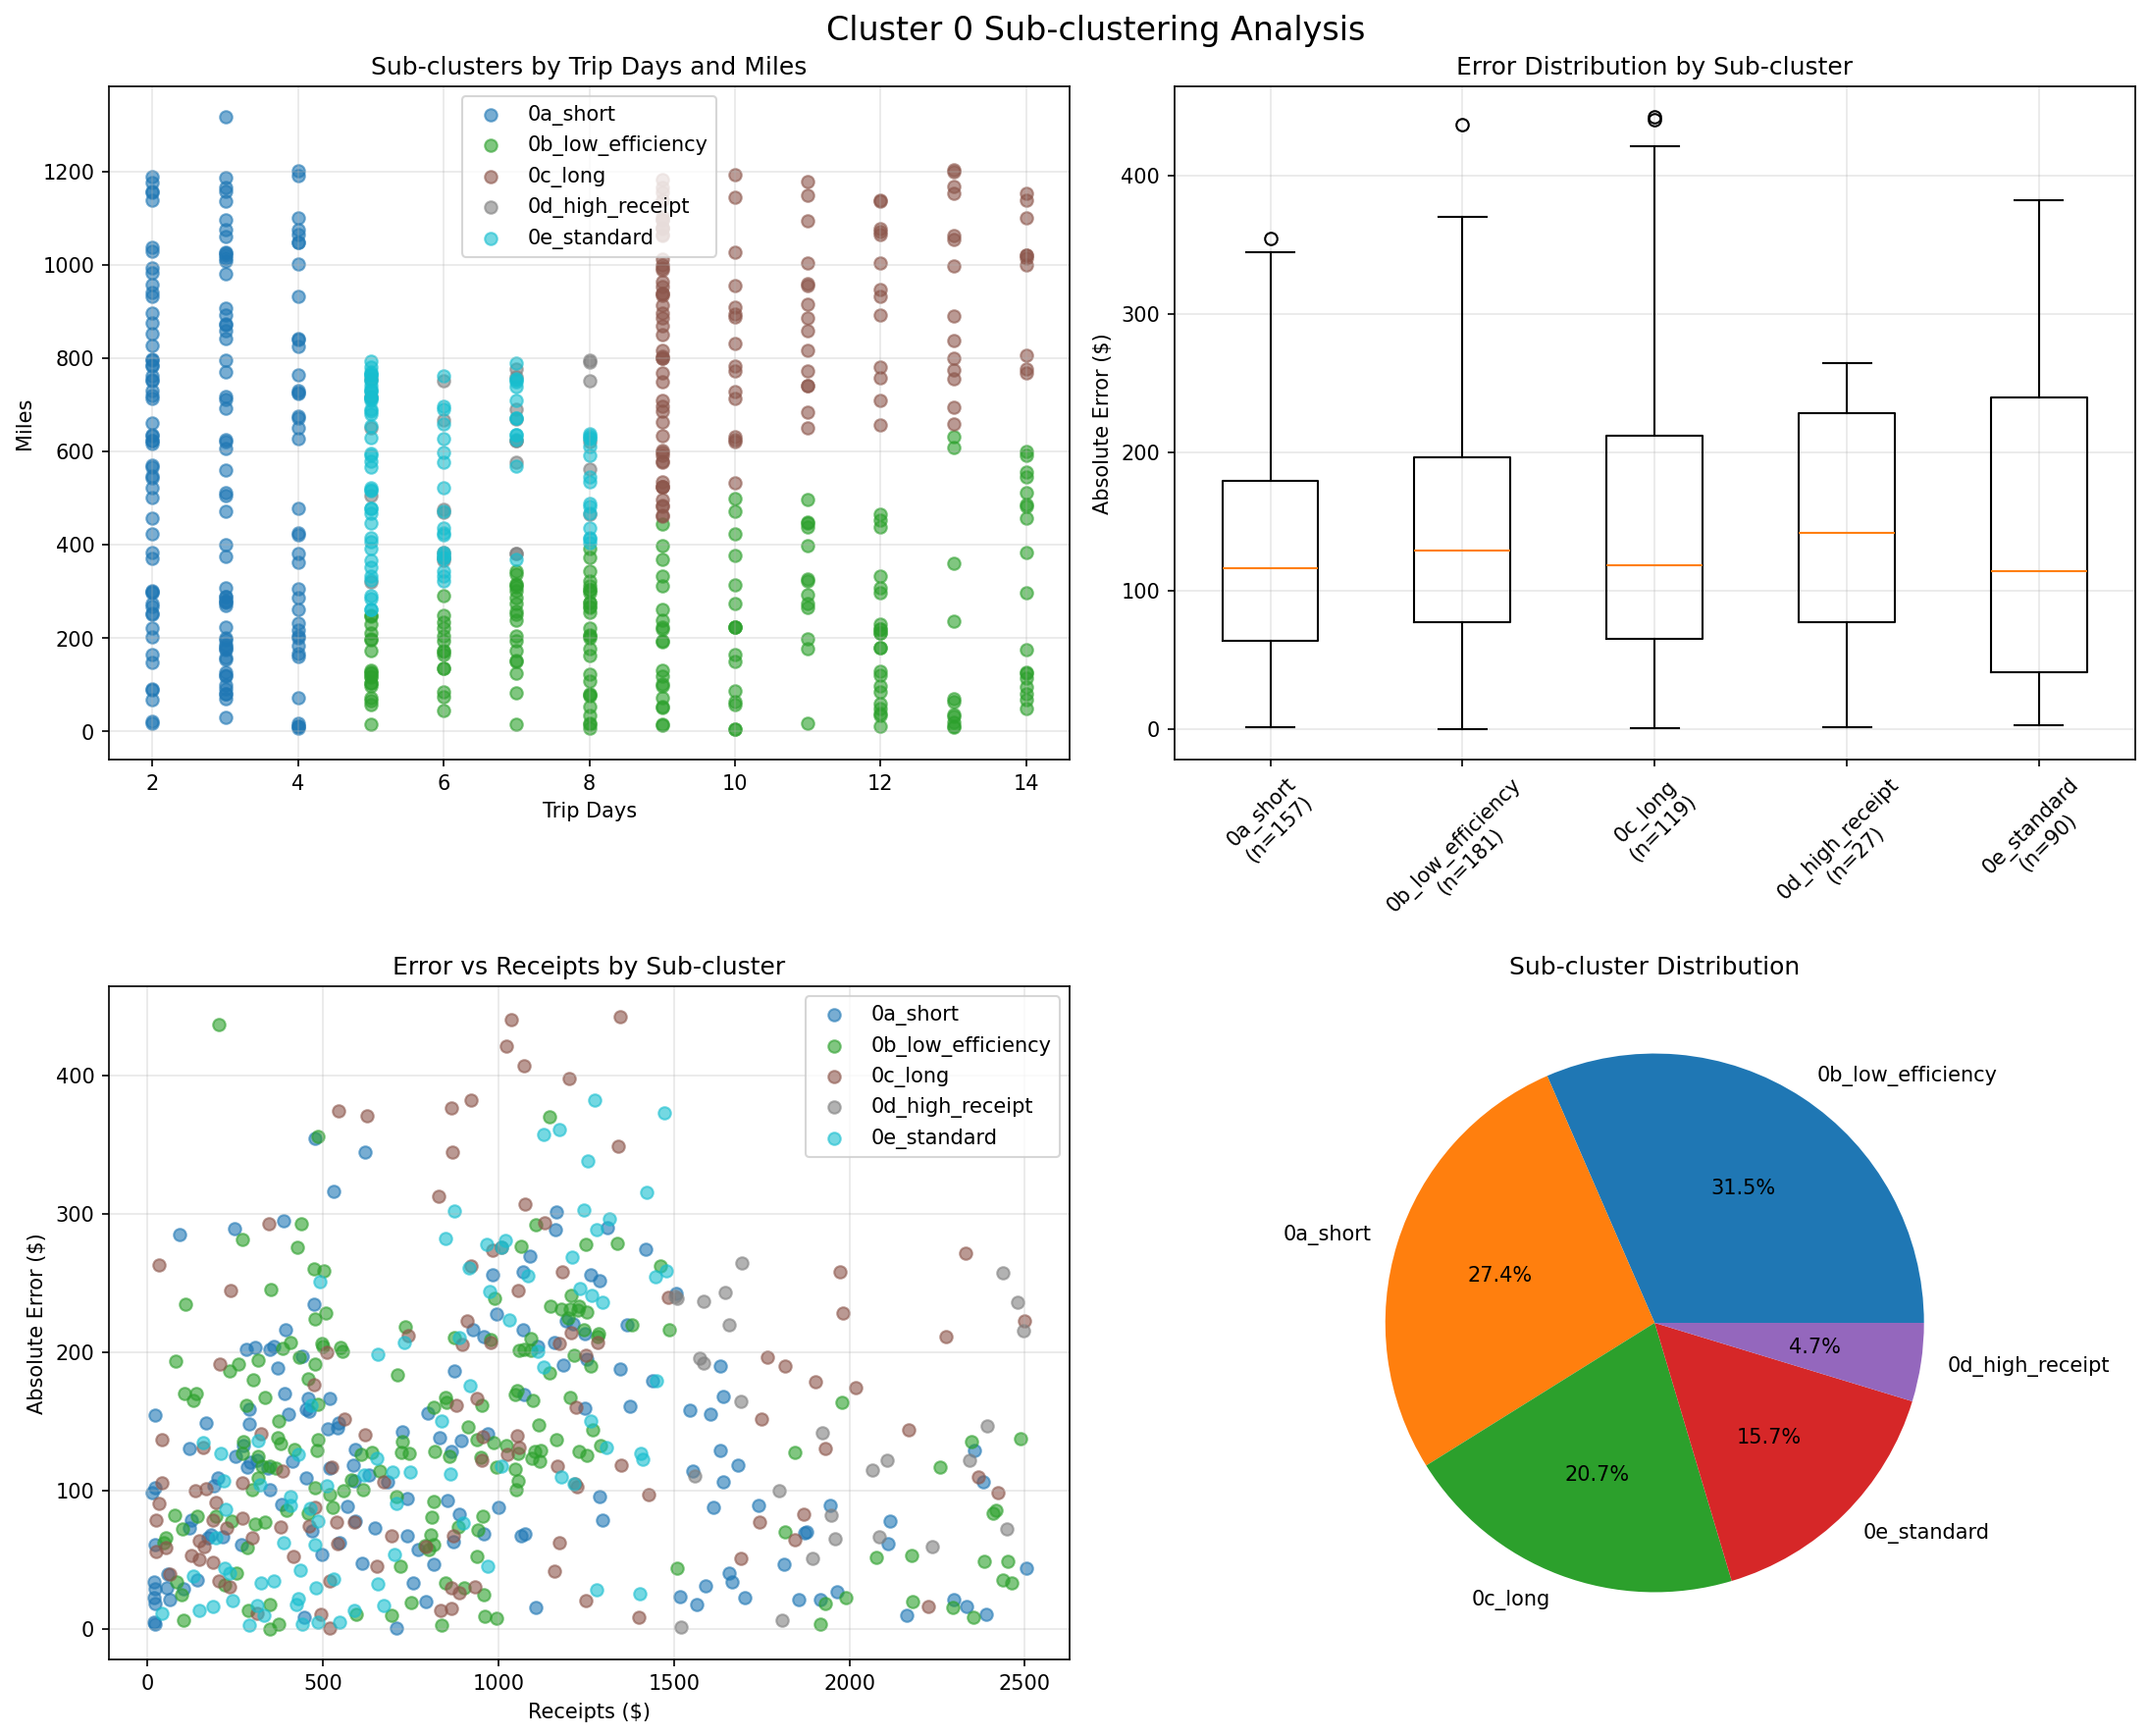

This figure's Python source:
import pandas as pd
import numpy as np
from sklearn.cluster import KMeans
from sklearn.preprocessing import StandardScaler
from sklearn.linear_model import LinearRegression
import matplotlib.pyplot as plt
import seaborn as sns

# Load data
df = pd.read_csv('../public_cases_expected_outputs.csv')

# Get cluster 0 cases
import sys
sys.path.append('..')
from models.cluster_router import assign_cluster_v2

df['cluster'] = df.apply(lambda r: assign_cluster_v2(r['trip_days'], r['miles'], r['receipts']), axis=1)
cluster_0 = df[df['cluster'] == '0'].copy()

print("CLUSTER 0 SPLITTING ANALYSIS")
print("=" * 60)
print(f"Total Cluster 0 cases: {len(cluster_0)}")

# Add derived features
cluster_0['miles_per_day'] = cluster_0['miles'] / cluster_0['trip_days']
cluster_0['receipts_per_day'] = cluster_0['receipts'] / cluster_0['trip_days']
cluster_0['receipt_cents'] = (cluster_0['receipts'] * 100).astype(int) % 100

# Calculate current errors for comparison
from models.cluster_models_optimized import calculate_cluster_0_optimized
cluster_0['current_pred'] = cluster_0.apply(
    lambda r: calculate_cluster_0_optimized(r['trip_days'], r['miles'], r['receipts']), 
    axis=1
)
# Apply penalties
cluster_0['penalty_factor'] = 1.0
cluster_0.loc[cluster_0['receipt_cents'] == 49, 'penalty_factor'] = 0.341
cluster_0.loc[cluster_0['receipt_cents'] == 99, 'penalty_factor'] = 0.51
cluster_0['current_pred_final'] = cluster_0['current_pred'] * cluster_0['penalty_factor']
cluster_0['current_error'] = np.abs(cluster_0['current_pred_final'] - cluster_0['expected_output'])

print(f"Current MAE: ${cluster_0['current_error'].mean():.2f}")

# Try different splitting strategies
print("\n\nEXPLORING SPLITTING STRATEGIES:")
print("-" * 60)

# Strategy 1: Trip duration based
print("\n1. DURATION-BASED SPLITS:")
duration_groups = {
    'Short (2-4 days)': cluster_0[cluster_0['trip_days'].between(2, 4)],
    'Medium (5-8 days)': cluster_0[cluster_0['trip_days'].between(5, 8)],
    'Long (9-14 days)': cluster_0[cluster_0['trip_days'] >= 9]
}

for name, group in duration_groups.items():
    if len(group) > 0:
        print(f"\n{name}: {len(group)} cases")
        print(f"  MAE: ${group['current_error'].mean():.2f}")
        print(f"  Characteristics: {group['miles'].mean():.0f} mi, ${group['receipts'].mean():.0f} receipts")

# Strategy 2: Efficiency based
print("\n\n2. EFFICIENCY-BASED SPLITS:")
efficiency_groups = {
    'Low efficiency (<50 mi/day)': cluster_0[cluster_0['miles_per_day'] < 50],
    'Normal efficiency (50-150 mi/day)': cluster_0[cluster_0['miles_per_day'].between(50, 150)],
    'High efficiency (>150 mi/day)': cluster_0[cluster_0['miles_per_day'] > 150]
}

for name, group in efficiency_groups.items():
    if len(group) > 0:
        print(f"\n{name}: {len(group)} cases")
        print(f"  MAE: ${group['current_error'].mean():.2f}")

# Strategy 3: K-means clustering
print("\n\n3. K-MEANS CLUSTERING:")
features_for_clustering = ['trip_days', 'miles', 'receipts', 'miles_per_day', 'receipts_per_day']
X = cluster_0[features_for_clustering]
scaler = StandardScaler()
X_scaled = scaler.fit_transform(X)

# Try different numbers of clusters
best_k = 3
best_score = float('inf')

for k in range(3, 7):
    kmeans = KMeans(n_clusters=k, random_state=42, n_init=10)
    cluster_0[f'kmeans_{k}'] = kmeans.fit_predict(X_scaled)
    
    # Calculate MAE for this clustering
    total_mae = 0
    for i in range(k):
        sub_cluster = cluster_0[cluster_0[f'kmeans_{k}'] == i]
        if len(sub_cluster) > 5:  # Need enough samples
            total_mae += sub_cluster['current_error'].mean() * len(sub_cluster)
    
    avg_mae = total_mae / len(cluster_0)
    print(f"\nK={k}: Average MAE ${avg_mae:.2f}")
    
    if avg_mae < best_score:
        best_score = avg_mae
        best_k = k

# Use best k-means clustering
cluster_0['sub_cluster'] = cluster_0[f'kmeans_{best_k}']

# Strategy 4: Hybrid approach (combine insights)
print("\n\n4. HYBRID APPROACH (RECOMMENDED):")
print("-" * 60)

def assign_sub_cluster_hybrid(row):
    """Assign sub-cluster based on multiple criteria"""
    days = row['trip_days']
    miles = row['miles']
    receipts = row['receipts']
    mpd = row['miles_per_day']
    
    # Sub-cluster 0a: Short trips (2-4 days)
    if 2 <= days <= 4:
        return '0a_short'
    
    # Sub-cluster 0b: Low efficiency trips
    elif mpd < 50 and days >= 5:
        return '0b_low_efficiency'
    
    # Sub-cluster 0c: Long trips (9+ days)
    elif days >= 9:
        return '0c_long'
    
    # Sub-cluster 0d: High receipt trips
    elif receipts > 1500 and days >= 5:
        return '0d_high_receipt'
    
    # Sub-cluster 0e: Standard trips (5-8 days, normal patterns)
    else:
        return '0e_standard'

cluster_0['hybrid_sub_cluster'] = cluster_0.apply(assign_sub_cluster_hybrid, axis=1)

# Analyze hybrid approach
print("\nHybrid sub-cluster distribution:")
for sub_cluster in sorted(cluster_0['hybrid_sub_cluster'].unique()):
    sub_data = cluster_0[cluster_0['hybrid_sub_cluster'] == sub_cluster]
    print(f"\n{sub_cluster}: {len(sub_data)} cases ({len(sub_data)/len(cluster_0)*100:.1f}%)")
    print(f"  Current MAE: ${sub_data['current_error'].mean():.2f}")
    print(f"  Avg days: {sub_data['trip_days'].mean():.1f}")
    print(f"  Avg miles: {sub_data['miles'].mean():.0f}")
    print(f"  Avg receipts: ${sub_data['receipts'].mean():.0f}")
    print(f"  Avg mi/day: {sub_data['miles_per_day'].mean():.0f}")

# Fit optimized models for each sub-cluster
print("\n\nOPTIMIZED LINEAR MODELS FOR SUB-CLUSTERS:")
print("-" * 60)

sub_cluster_models = {}
total_new_mae = 0

for sub_cluster in sorted(cluster_0['hybrid_sub_cluster'].unique()):
    sub_data = cluster_0[cluster_0['hybrid_sub_cluster'] == sub_cluster]
    
    if len(sub_data) > 10:  # Need enough data
        # Fit linear model
        X = sub_data[['trip_days', 'miles', 'receipts']]
        y = sub_data['expected_output'] / sub_data['penalty_factor']  # Remove penalty effect
        
        model = LinearRegression()
        model.fit(X, y)
        
        # Store model
        sub_cluster_models[sub_cluster] = {
            'intercept': model.intercept_,
            'coef_days': model.coef_[0],
            'coef_miles': model.coef_[1],
            'coef_receipts': model.coef_[2],
            'n_samples': len(sub_data)
        }
        
        # Calculate new predictions
        sub_data['new_pred'] = model.predict(X)
        sub_data['new_pred_final'] = sub_data['new_pred'] * sub_data['penalty_factor']
        sub_data['new_error'] = np.abs(sub_data['new_pred_final'] - sub_data['expected_output'])
        
        old_mae = sub_data['current_error'].mean()
        new_mae = sub_data['new_error'].mean()
        improvement = old_mae - new_mae
        
        print(f"\n{sub_cluster}:")
        print(f"  Formula: {model.intercept_:.2f} + {model.coef_[0]:.2f}*days + "
              f"{model.coef_[1]:.3f}*miles + {model.coef_[2]:.3f}*receipts")
        print(f"  Old MAE: ${old_mae:.2f}")
        print(f"  New MAE: ${new_mae:.2f}")
        print(f"  Improvement: ${improvement:.2f}")
        
        total_new_mae += new_mae * len(sub_data)
    else:
        # Use original formula for small sub-clusters
        total_new_mae += sub_data['current_error'].mean() * len(sub_data)

overall_new_mae = total_new_mae / len(cluster_0)
print(f"\n\nOVERALL RESULTS:")
print(f"Current Cluster 0 MAE: ${cluster_0['current_error'].mean():.2f}")
print(f"New split model MAE: ${overall_new_mae:.2f}")
print(f"Improvement: ${cluster_0['current_error'].mean() - overall_new_mae:.2f}")
print(f"Improvement %: {(cluster_0['current_error'].mean() - overall_new_mae) / cluster_0['current_error'].mean() * 100:.1f}%")

# Visualize the splits
fig, axes = plt.subplots(2, 2, figsize=(15, 12))
fig.suptitle('Cluster 0 Sub-clustering Analysis', fontsize=16)

# 1. Scatter plot of sub-clusters
ax1 = axes[0, 0]
colors = plt.cm.tab10(np.linspace(0, 1, len(cluster_0['hybrid_sub_cluster'].unique())))
for i, sub_cluster in enumerate(sorted(cluster_0['hybrid_sub_cluster'].unique())):
    sub_data = cluster_0[cluster_0['hybrid_sub_cluster'] == sub_cluster]
    ax1.scatter(sub_data['trip_days'], sub_data['miles'], 
               label=sub_cluster, alpha=0.6, color=colors[i])
ax1.set_xlabel('Trip Days')
ax1.set_ylabel('Miles')
ax1.set_title('Sub-clusters by Trip Days and Miles')
ax1.legend()
ax1.grid(True, alpha=0.3)

# 2. Error distribution by sub-cluster
ax2 = axes[0, 1]
sub_cluster_errors = []
sub_cluster_labels = []
for sub_cluster in sorted(cluster_0['hybrid_sub_cluster'].unique()):
    sub_data = cluster_0[cluster_0['hybrid_sub_cluster'] == sub_cluster]
    sub_cluster_errors.append(sub_data['current_error'].values)
    sub_cluster_labels.append(f"{sub_cluster}\n(n={len(sub_data)})")

ax2.boxplot(sub_cluster_errors, labels=sub_cluster_labels)
ax2.set_ylabel('Absolute Error ($)')
ax2.set_title('Error Distribution by Sub-cluster')
ax2.grid(True, alpha=0.3)
ax2.tick_params(axis='x', rotation=45)

# 3. Receipt patterns
ax3 = axes[1, 0]
for i, sub_cluster in enumerate(sorted(cluster_0['hybrid_sub_cluster'].unique())):
    sub_data = cluster_0[cluster_0['hybrid_sub_cluster'] == sub_cluster]
    ax3.scatter(sub_data['receipts'], sub_data['current_error'], 
               label=sub_cluster, alpha=0.6, color=colors[i])
ax3.set_xlabel('Receipts ($)')
ax3.set_ylabel('Absolute Error ($)')
ax3.set_title('Error vs Receipts by Sub-cluster')
ax3.legend()
ax3.grid(True, alpha=0.3)

# 4. Sub-cluster sizes
ax4 = axes[1, 1]
sub_cluster_sizes = cluster_0['hybrid_sub_cluster'].value_counts()
ax4.pie(sub_cluster_sizes.values, labels=sub_cluster_sizes.index, autopct='%1.1f%%')
ax4.set_title('Sub-cluster Distribution')

plt.tight_layout()
plt.savefig('cluster_0_splitting_analysis.png', dpi=150, bbox_inches='tight')
print("\n\nSaved visualization to cluster_0_splitting_analysis.png")

# Save the sub-cluster models to a file
import json
model_config = {
    'sub_clusters': sub_cluster_models,
    'assignment_rules': {
        '0a_short': 'trip_days between 2 and 4',
        '0b_low_efficiency': 'miles_per_day < 50 and trip_days >= 5',
        '0c_long': 'trip_days >= 9',
        '0d_high_receipt': 'receipts > 1500 and trip_days >= 5',
        '0e_standard': 'default (everything else)'
    }
}

with open('cluster_0_sub_models.json', 'w') as f:
    json.dump(model_config, f, indent=2)

print("\nSaved sub-cluster models to cluster_0_sub_models.json")

plt.show() 